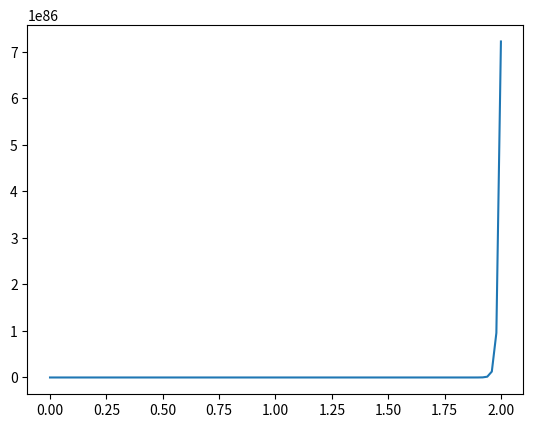

This figure's Python source:
import numpy as np
from scipy.integrate import odeint
import matplotlib.pyplot as plt


def F(m, t):
    dmdt = k * m
    return dmdt


t = np.linspace(0, 2, 100)
m_0 = 1
k = 100
solve_Bi =odeint(F, m_0, t)


plt.plot(t, solve_Bi[:,0] )
plt.show()